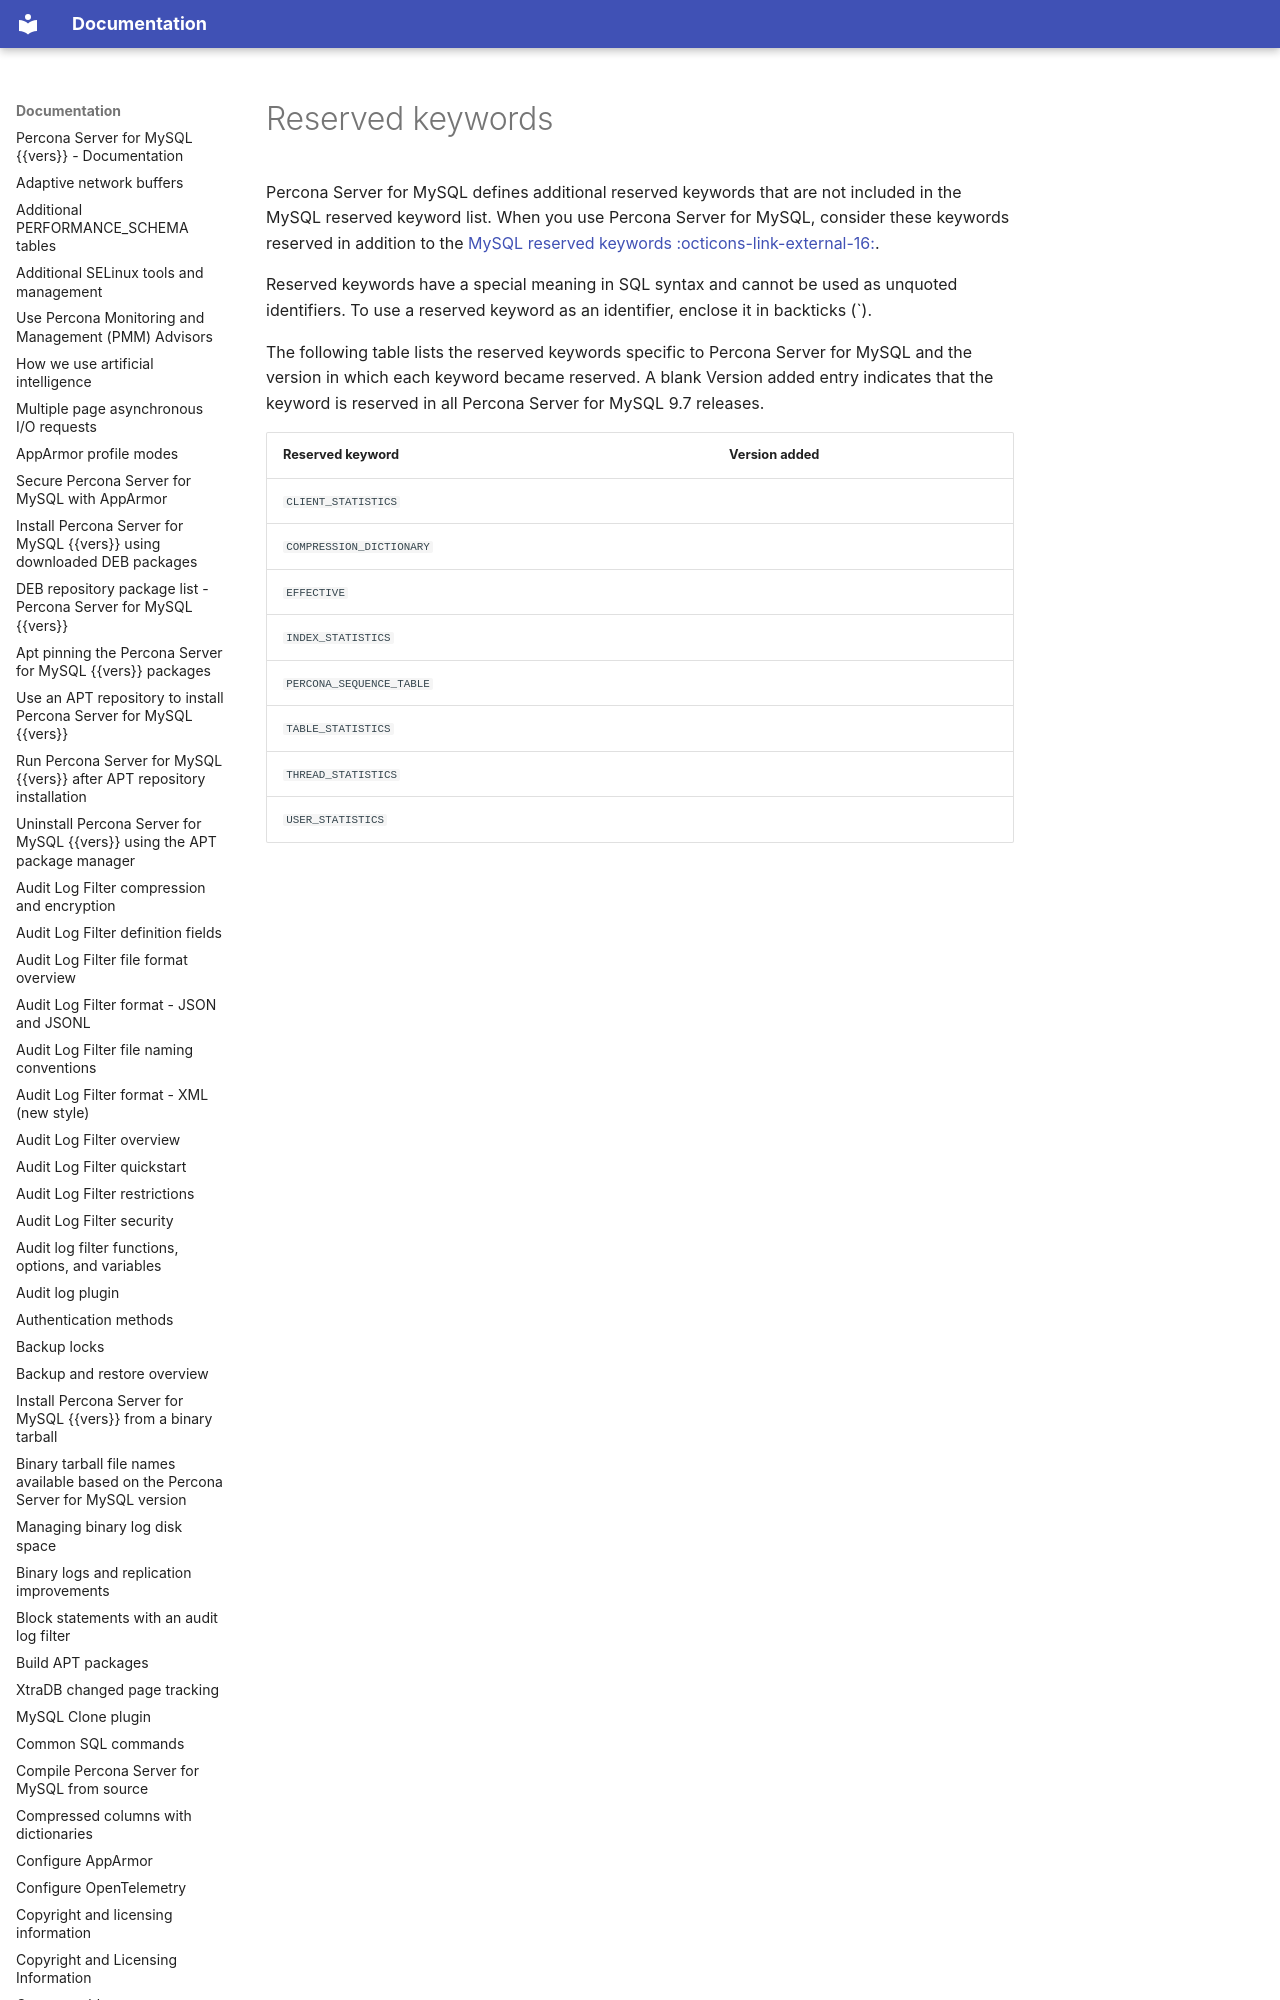

repository: percona/psmysql-docs · page: reserved-words/index.html · generator: mkdocs

# Reserved keywords

Percona Server for MySQL defines additional reserved keywords that are not included in the MySQL reserved keyword list. When you use Percona Server for MySQL, consider these keywords reserved in addition to the
